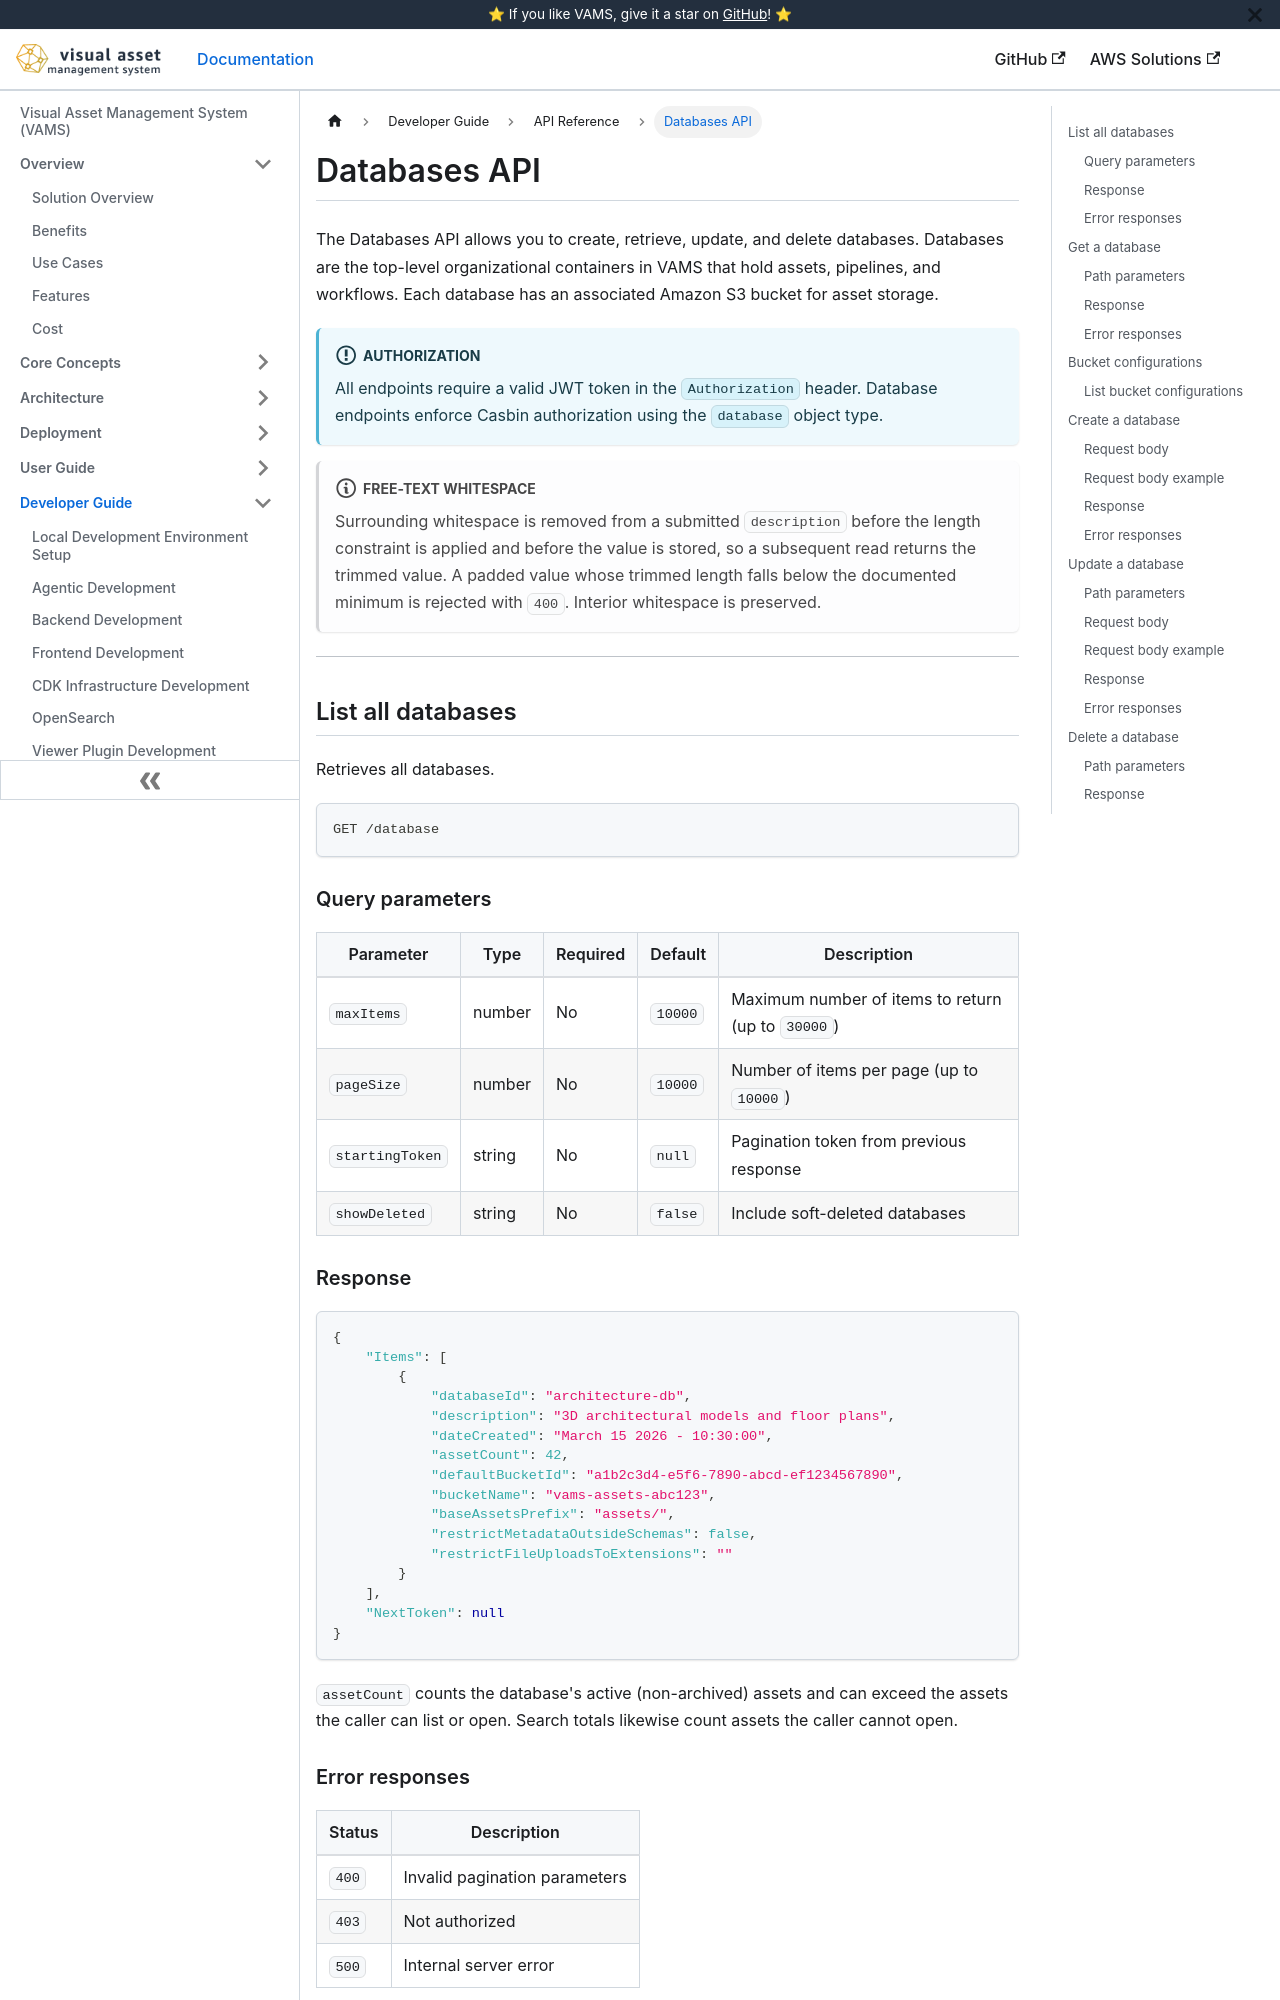

repository: awslabs/visual-asset-management-system · page: api/databases/index.html · generator: docusaurus

# Databases API

The Databases API allows you to create, retrieve, update, and delete databases. Databases are the top-level organizational containers in VAMS that hold assets, pipelines, and workflows. Each database has an associated Amazon S3 bucket for asset storage.

:::info[Authorization]
All endpoints require a valid JWT token in the `Authorization` header. Database endpoints enforce Casbin authorization using the `database` object type.
:::

:::note[Free-text whitespace]
Surrounding whitespace is removed from a submitted `description` before the length constraint is applied and before the value is stored, so a subsequent read returns the trimmed value. A padded value whose trimmed length falls below the documented minimum is rejected with `400`. Interior whitespace is preserved.
:::

---

## List all databases

Retrieves all databases.

```
GET /database
```

### Query parameters

| Parameter       | Type   | Required | Default | Description                                       |
| --------------- | ------ | -------- | ------- | ------------------------------------------------- |
| `maxItems`      | number | No       | `10000` | Maximum number of items to return (up to `30000`) |
| `pageSize`      | number | No       | `10000` | Number of items per page (up to `10000`)          |
| `startingToken` | string | No       | `null`  | Pagination token from previous response           |
| `showDeleted`   | string | No       | `false` | Include soft-deleted databases                    |

### Response

```json
{
    "Items": [
        {
            "databaseId": "architecture-db",
            "description": "3D architectural models and floor plans",
            "dateCreated": "March 15 2026 - 10:30:00",
            "assetCount": 42,
            "defaultBucketId": "a1b2c3d4-e5f6-7890-abcd-ef1234567890",
            "bucketName": "vams-assets-abc123",
            "baseAssetsPrefix": "assets/",
            "restrictMetadataOutsideSchemas": false,
            "restrictFileUploadsToExtensions": ""
        }
    ],
    "NextToken": null
}
```

`assetCount` counts the database's active (non-archived) assets and can exceed the assets the caller can list or open. Search totals likewise count assets the caller cannot open.

### Error responses

| Status | Description                   |
| ------ | ----------------------------- |
| `400`  | Invalid pagination parameters |
| `403`  | Not authorized                |
| `500`  | Internal server error         |

---

## Get a database

Retrieves a single database by its identifier.

```
GET /database/{databaseId}
```
